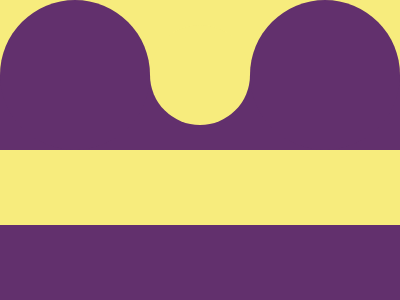

Write a web page that renders exactly this picture using CSS.

<!-- file: index.html -->
<!DOCTYPE html>
<html lang="en">
<head>
    <meta charset="UTF-8">
    <meta name="viewport" content="width=device-width, initial-scale=1.0">
    <title>Jul 7-28-2023</title>
    <link rel="stylesheet" href="style.css">
</head>
<body>
    <div></div>
    <div class="middle"></div>
    <div></div>
</body>
</html>

/* file: style.css */
  body{
    background: linear-gradient(#F7EC7D 50%, #62306D 50%);
    display: flex;
    align-items: center;
    margin : 0;
  }
  div {
    width: 150px;
    height: 150px;
    background: #dd6b4d;
    border-radius: 500%; 
    background-color : #62306D;
  }
  .middle{
    width: 100px;
    height: 100px;
    background-color: #F7EC7D;
  }
